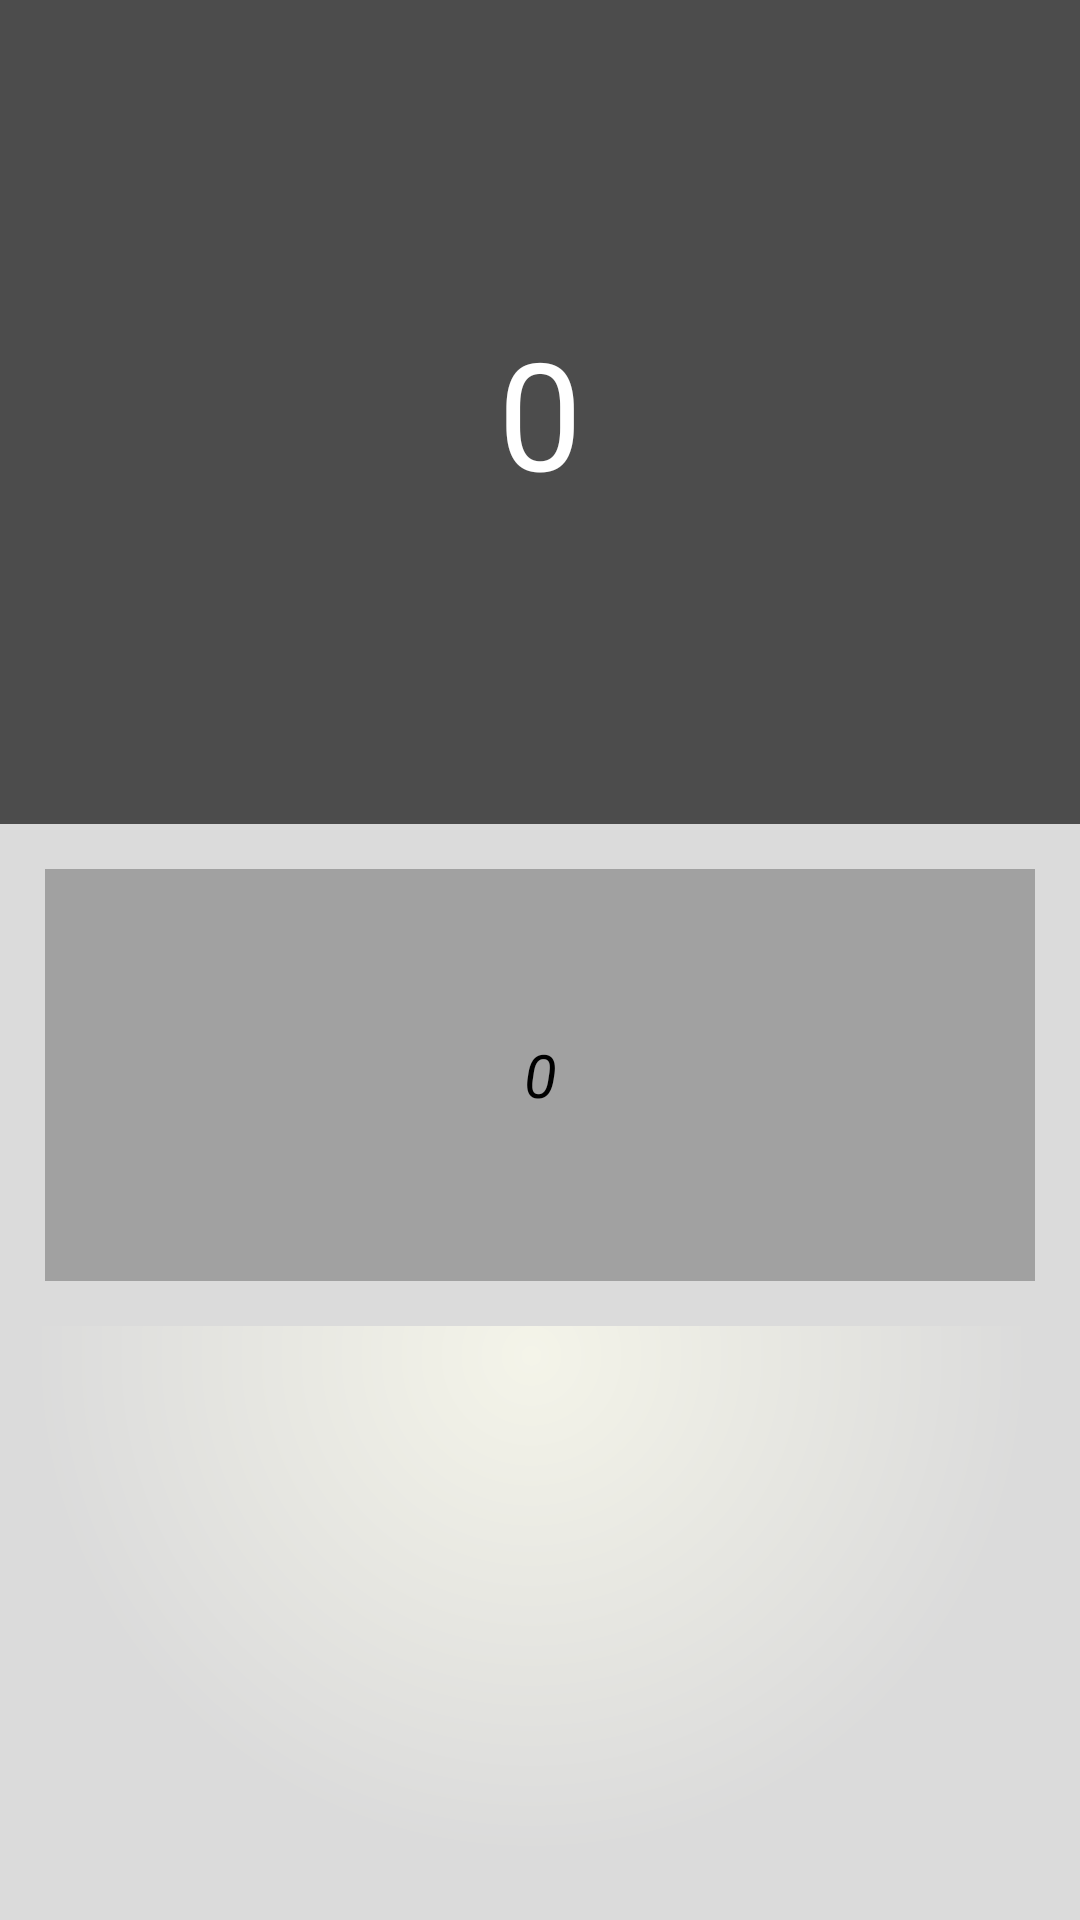

Write the Android layout XML for this screen, with the resource values it uses.
<!-- AndroidManifest.xml: application theme AppTheme -->
<!-- res/layout/fragment_basic_calculator.xml -->
<LinearLayout xmlns:android="http://schemas.android.com/apk/res/android"
    android:id="@+id/fragment_basicCalc_linearLayout"
    android:layout_width="match_parent"
    android:layout_height="match_parent"
    android:background="@drawable/calculator_background"
    android:orientation="vertical" >
    <TextView 
        android:id="@+id/fragment_basicCalc_answerTextView"
        android:layout_width="match_parent"
        android:layout_height="0dp"
        android:layout_weight="2"
        android:background="#4c4c4c"
        android:gravity="center"
        android:text="0"
        android:textColor="#ffffff"
        android:textSize="50dp"
        />
    <TextView 
        android:id="@+id/fragment_basicCalc_workingFormulaTextView"
        android:layout_width="match_parent"
        android:layout_height="0dp"
        android:layout_weight="1"
        android:layout_margin="15dp"
        android:background="#a1a1a1"
        android:gravity="center"
        android:text="0"
        android:textStyle="italic"
        android:textSize="20dp"
        />

    <LinearLayout
        android:layout_width="match_parent"
        android:layout_height="wrap_content" 
		android:orientation = "horizontal">
        <TableLayout android:id="@+id/fragment_basicCalc_tableLayout_3buttonRows"
		    android:layout_width="wrap_content"
		    android:layout_height="wrap_content"
		    android:layout_weight="95"
		    android:layout_marginLeft="11dp"
		    android:background="@drawable/calculator_background"
		    android:stretchColumns="*" >
            <include  
		        layout="@layout/button_row_3_normals" />
            <include  
		        layout="@layout/button_row_3_normals" />
            <include  
		        layout="@layout/button_row_3_normals" />
            <include  
		        layout="@layout/button_row_3_normals" />
            <include  
		        layout="@layout/button_row_3_normals" />
            <TableRow >
                <Button style="@style/NormalButton"
                    android:layout_weight="2"/>
                <Button style="@style/NormalButton"
                    android:layout_weight="1"/>
            </TableRow>
        </TableLayout>
        <LinearLayout android:id="@+id/fragment_basicCalc_linearLayoutVerticalRight"
            android:orientation="vertical"
            android:layout_width="wrap_content"
		    android:layout_height="match_parent"
            android:layout_weight = "1"
            android:layout_marginRight="11dp">

            <Button
                android:id="@+id/topRightButton"
                style="@style/NormalButton"
                android:layout_width="wrap_content"
                android:layout_height="wrap_content"
                 />

            <Button
                android:id="@+id/topMinus1RightButton"
                style="@style/NormalButton"
                android:layout_width="wrap_content"
                android:layout_height="wrap_content" />

            <Button style="@style/NormalButton"
                android:id="@+id/PlusButton"
                android:layout_width="wrap_content"
                android:layout_weight = "2"/>

            <Button
                android:id="@+id/EqualsButton"
                style="@style/NormalButton"
                android:layout_width="wrap_content"
                android:layout_weight="2" />

        </LinearLayout>
        
    </LinearLayout>
    
</LinearLayout>
<!-- res/layout/button_row_3_normals.xml (included above) -->
<?xml version="1.0" encoding="utf-8"?>
<TableRow xmlns:android="http://schemas.android.com/apk/res/android" >
    <Button style = "@style/NormalButton" />
    <Button style = "@style/NormalButton" />
    <Button style = "@style/NormalButton" />
</TableRow>
<!-- resources referenced by this layout -->
<resources>
  <!-- drawable calculator_background (drawable) -->
  <?xml version="1.0" encoding="utf-8"?>
  <shape xmlns:android="http://schemas.android.com/apk/res/android" >
      <gradient
  		android:centerY="0.05"
  		android:endColor="#dbdbdb"
  		android:gradientRadius="500"
  		android:startColor="#f4f4e9"
  		android:type="radial" 
  		/>
  </shape>
  <style name="NormalButton">
          <item name="android:layout_width">0dp</item>
          <item name="android:layout_height">wrap_content</item>
          <item name="android:textSize">20dp</item>
          <item name="android:layout_margin">3dp</item>
          <item name="android:background">@drawable/button_shape_shadowed</item>
          <item name="android:textColor">@drawable/button_text_color</item>
      </style>
  <style name="AppTheme" parent="Theme.Sherlock.Light">
          
      </style>
  <!-- drawable button_shape_shadowed (drawable) -->
  <?xml version="1.0" encoding="utf-8"?>
  <layer-list xmlns:android="http://schemas.android.com/apk/res/android" >
      <item>
          <shape android:shape="rectangle" >
              <corners android:radius="5dp"/>
              <gradient
                  android:angle="90"
                  android:centerColor="#303339"
                  android:centerY="0.05"
                  android:endColor="#000000"
                  android:startColor="#00000000" />
          </shape>
      </item>
      <item>
          <inset
              android:drawable="@drawable/button_shape"
              android:insetBottom="5dp" />
      </item>
  </layer-list>
  <!-- drawable button_text_color (drawable) -->
  <?xml version="1.0" encoding="utf-8"?>
  <selector xmlns:android="http://schemas.android.com/apk/res/android" >
      <item android:state_pressed="false" android:color="#ffffff"/>
      <item android:state_pressed="true" android:color="#556699" />
  </selector>
</resources>
